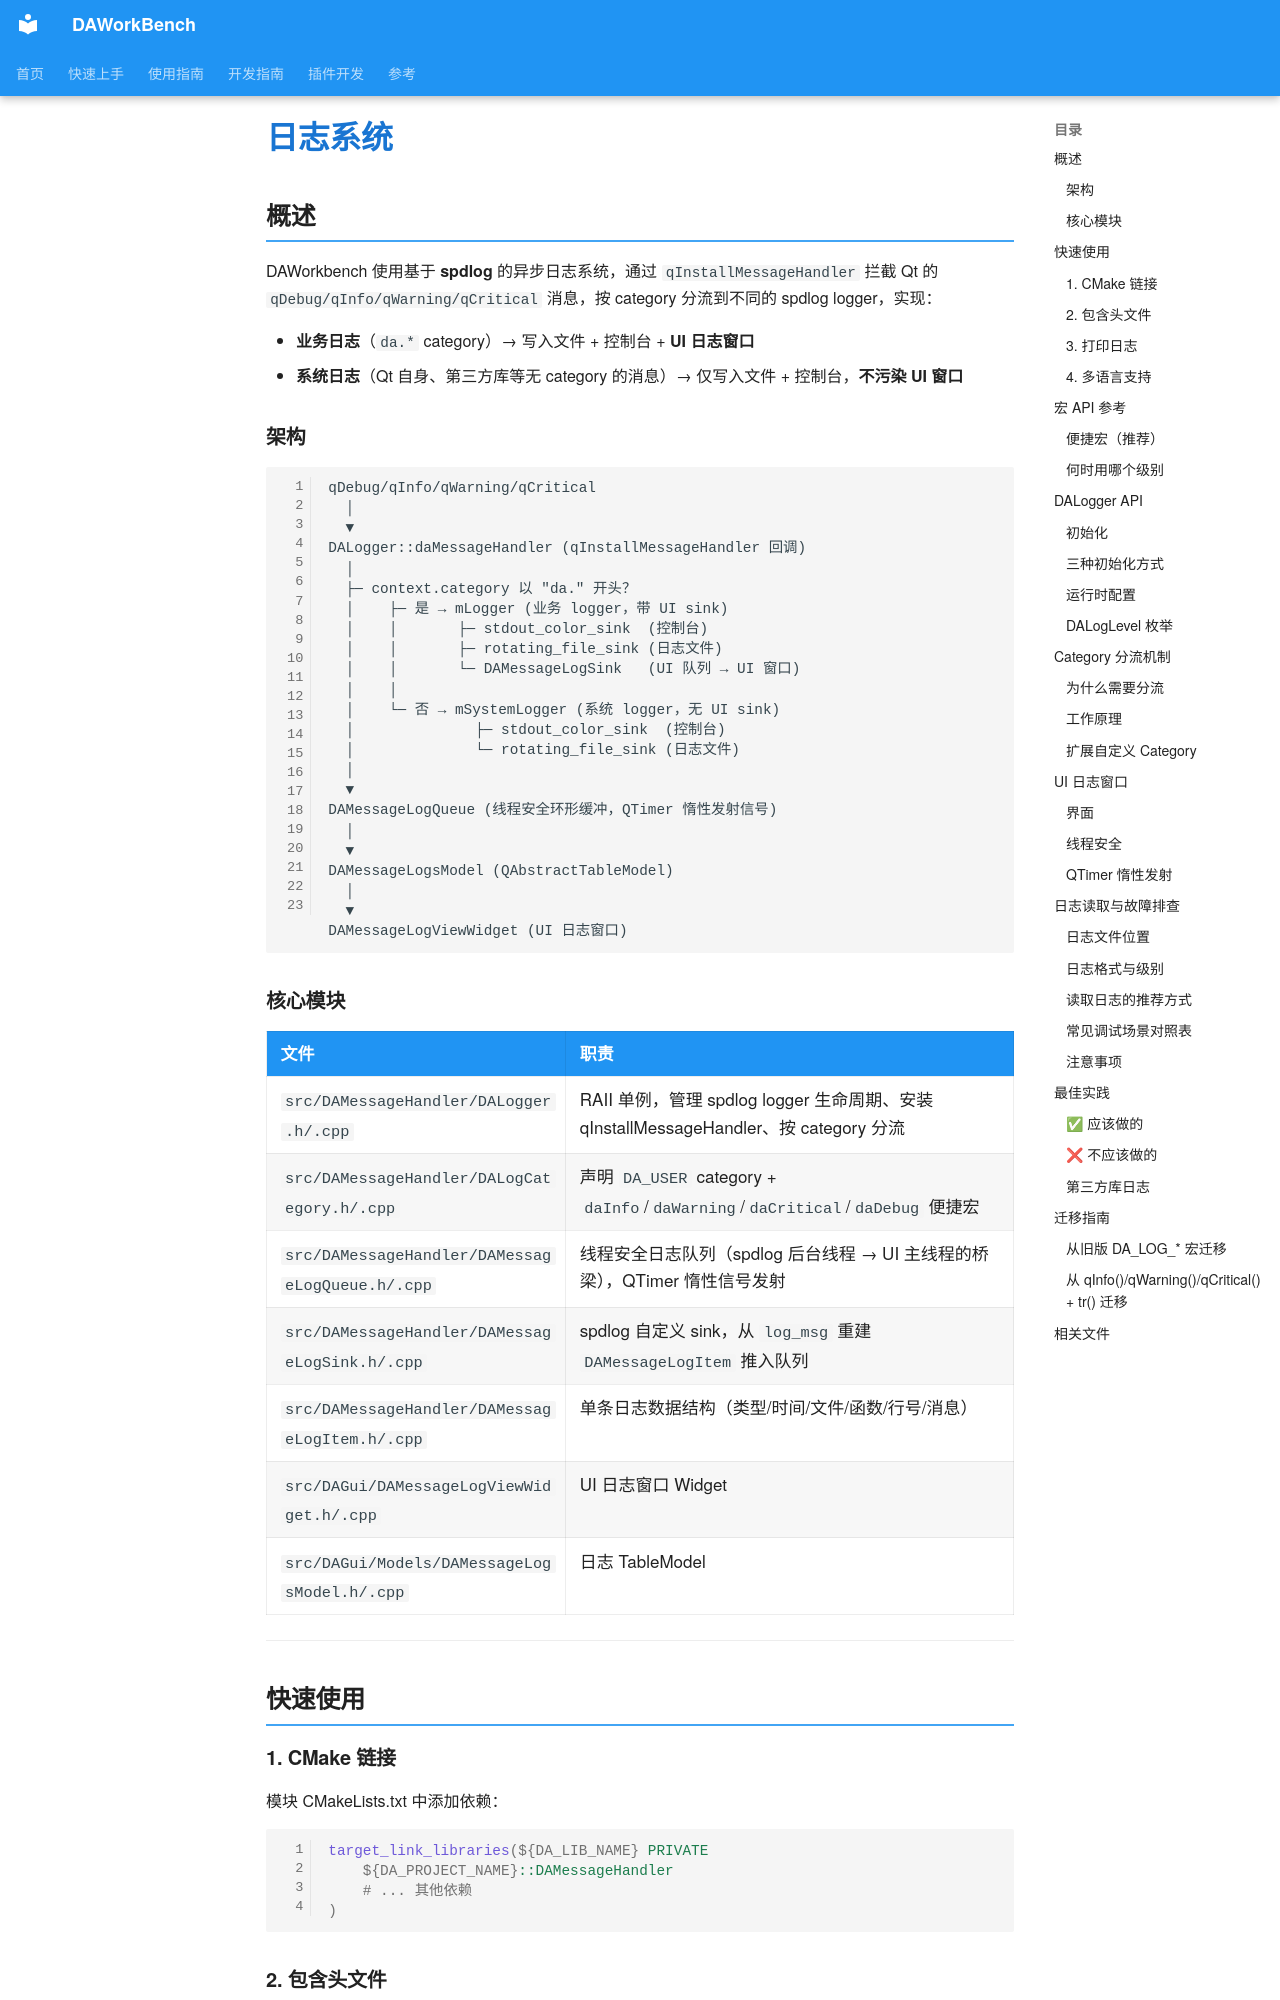

repository: czyt1988/data-workbench · page: zh/dev-guide/logging/index.html · generator: mkdocs

# 日志系统

## 概述

DAWorkbench 使用基于 **spdlog** 的异步日志系统，通过 `qInstallMessageHandler` 拦截 Qt 的 `qDebug/qInfo/qWarning/qCritical` 消息，按 category 分流到不同的 spdlog logger，实现：

- **业务日志**（`da.*` category）→ 写入文件 + 控制台 + **UI 日志窗口**
- **系统日志**（Qt 自身、第三方库等无 category 的消息）→ 仅写入文件 + 控制台，**不污染 UI 窗口**

### 架构

```text
qDebug/qInfo/qWarning/qCritical
  │
  ▼
DALogger::daMessageHandler (qInstallMessageHandler 回调)
  │
  ├─ context.category 以 "da." 开头？
  │    ├─ 是 → mLogger (业务 logger，带 UI sink)
  │    │       ├─ stdout_color_sink  (控制台)
  │    │       ├─ rotating_file_sink (日志文件)
  │    │       └─ DAMessageLogSink   (UI 队列 → UI 窗口)
  │    │
  │    └─ 否 → mSystemLogger (系统 logger，无 UI sink)
  │              ├─ stdout_color_sink  (控制台)
  │              └─ rotating_file_sink (日志文件)
  │
  ▼
DAMessageLogQueue (线程安全环形缓冲，QTimer 惰性发射信号)
  │
  ▼
DAMessageLogsModel (QAbstractTableModel)
  │
  ▼
DAMessageLogViewWidget (UI 日志窗口)
```

### 核心模块

| 文件 | 职责 |
|------|------|
| `src/DAMessageHandler/DALogger.h/.cpp` | RAII 单例，管理 spdlog logger 生命周期、安装 qInstallMessageHandler、按 category 分流 |
| `src/DAMessageHandler/DALogCategory.h/.cpp` | 声明 `DA_USER` category + `daInfo`/`daWarning`/`daCritical`/`daDebug` 便捷宏 |
| `src/DAMessageHandler/DAMessageLogQueue.h/.cpp` | 线程安全日志队列（spdlog 后台线程 → UI 主线程的桥梁），QTimer 惰性信号发射 |
| `src/DAMessageHandler/DAMessageLogSink.h/.cpp` | spdlog 自定义 sink，从 `log_msg` 重建 `DAMessageLogItem` 推入队列 |
| `src/DAMessageHandler/DAMessageLogItem.h/.cpp` | 单条日志数据结构（类型/时间/文件/函数/行号/消息） |
| `src/DAGui/DAMessageLogViewWidget.h/.cpp` | UI 日志窗口 Widget |
| `src/DAGui/Models/DAMessageLogsModel.h/.cpp` | 日志 TableModel |

---

## 快速使用

### 1. CMake 链接

模块 CMakeLists.txt 中添加依赖：

```cmake
target_link_libraries(${DA_LIB_NAME} PRIVATE
    ${DA_PROJECT_NAME}::DAMessageHandler
    # ... 其他依赖
)
```

### 2. 包含头文件

```cpp
#include "DALogCategory.h"
```
